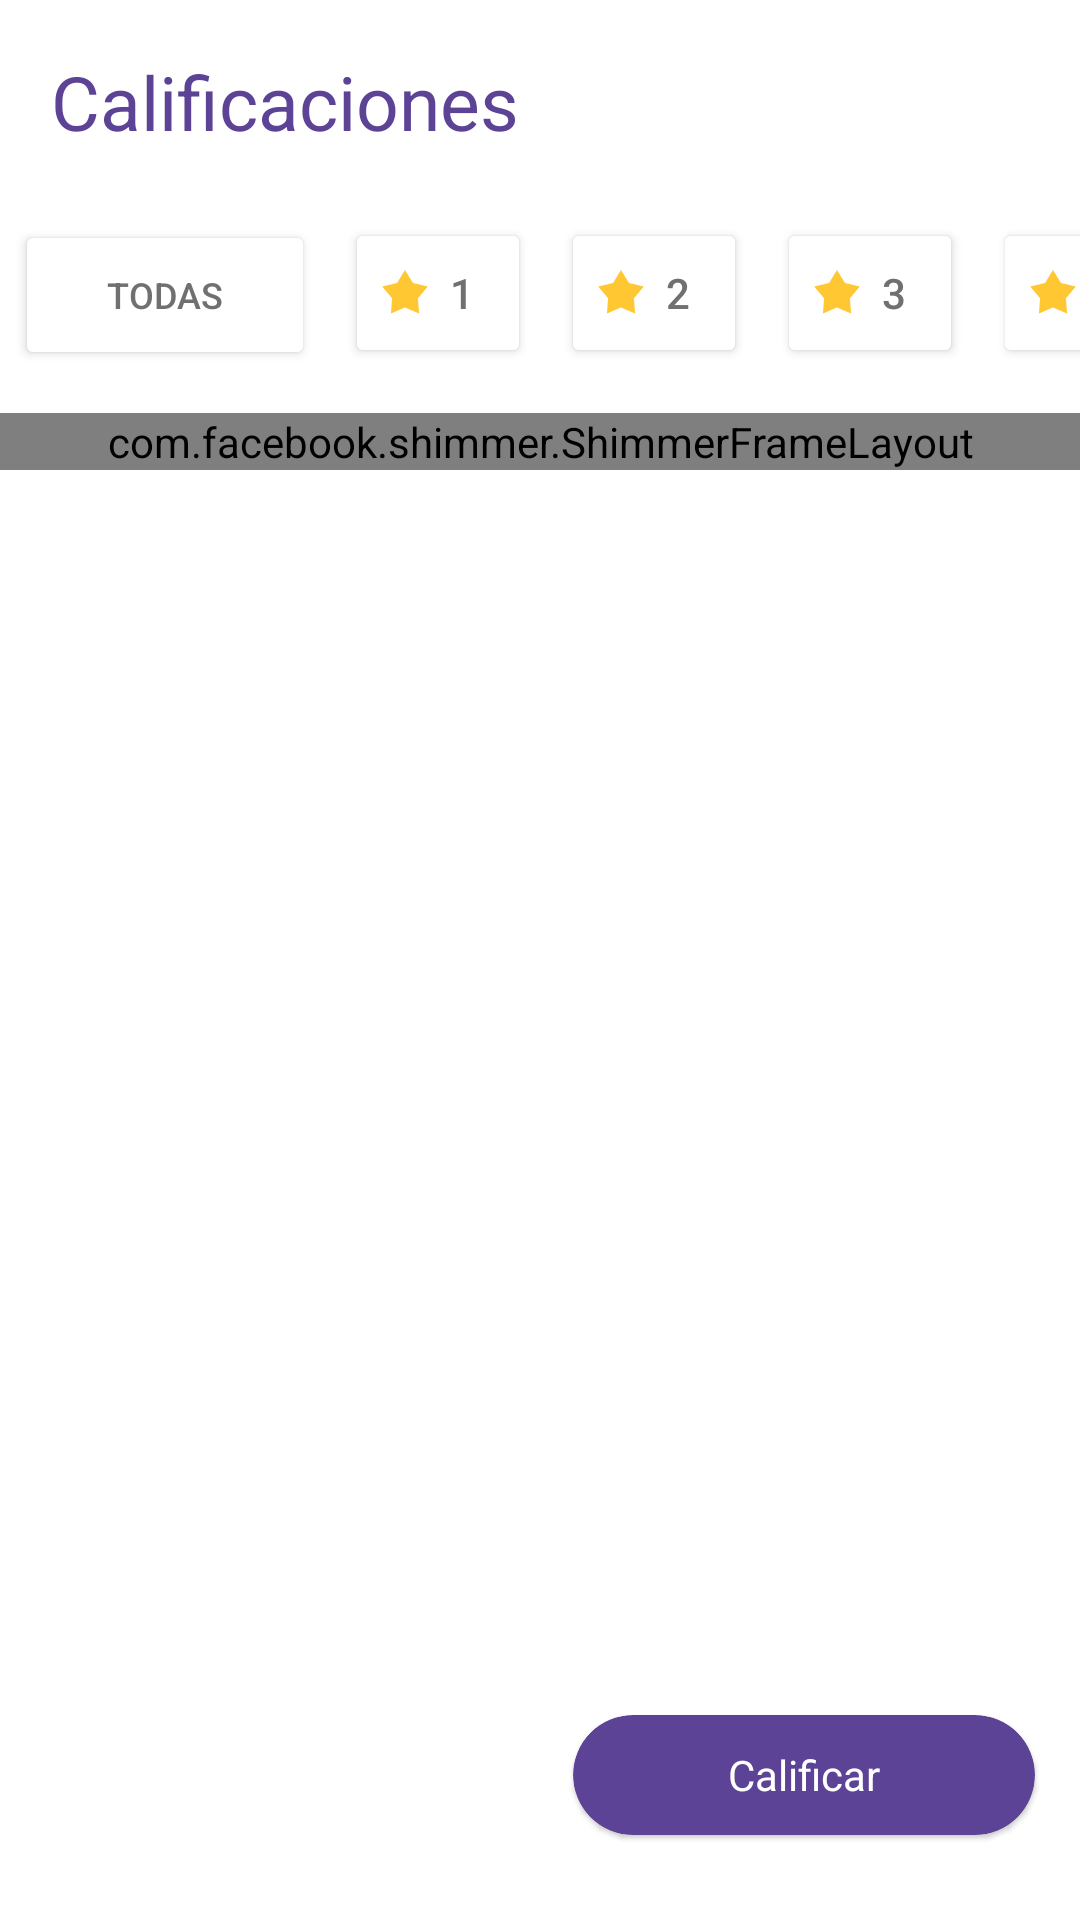

The Android layout XML behind this screen, and the referenced resources:
<!-- AndroidManifest.xml: application theme Theme.IDRD -->
<!-- res/layout/fragment_calificar_evento.xml -->
<?xml version="1.0" encoding="utf-8"?>
<LinearLayout xmlns:android="http://schemas.android.com/apk/res/android"
    xmlns:tools="http://schemas.android.com/tools"
    android:layout_width="match_parent"
    android:layout_height="wrap_content"
    android:orientation="vertical"
    xmlns:app="http://schemas.android.com/apk/res-auto"
    tools:context=".presentation.calificarEvento.view.CalificarEventoFragment">

    <TextView
        android:layout_width="match_parent"
        android:layout_height="wrap_content"
        android:text="Calificaciones"
        android:textColor="@color/principal"
        android:textSize="25dp"
        android:layout_margin="17dp"></TextView>

    <HorizontalScrollView
        android:layout_width="match_parent"
        android:layout_height="wrap_content"
        android:scrollbars="none">
        <LinearLayout
            android:layout_width="match_parent"
            android:layout_height="wrap_content"
            android:orientation="horizontal">
            <Button
                android:id="@+id/todasCali"
                android:layout_width="100dp"
                android:layout_height="50dp"
                android:backgroundTint="@color/white"
                android:text="Todas"
                android:textSize="12dp"
                android:layout_margin="5dp"
                android:textColor="@color/location_park"></Button>
            <Button
                android:id="@+id/unaEstrella"
                android:layout_width="62dp"
                android:layout_height="50dp"
                android:drawableLeft="@drawable/ic_estrellacalificar"
                android:backgroundTint="@color/white"
                android:text="1"
                android:layout_margin="5dp"
                android:textColor="@color/location_park"
                ></Button>
            <Button
                android:id="@+id/dosEstrella"
                android:layout_width="62dp"
                android:layout_height="50dp"
                android:drawableLeft="@drawable/ic_estrellacalificar"
                android:backgroundTint="@color/white"
                android:text="2"
                android:layout_margin="5dp"
                android:textColor="@color/location_park"
                ></Button>
            <Button
                android:id="@+id/tresEstrella"
                android:layout_width="62dp"
                android:layout_height="50dp"
                android:drawableLeft="@drawable/ic_estrellacalificar"
                android:backgroundTint="@color/white"
                android:text="3"
                android:layout_margin="5dp"
                android:textColor="@color/location_park"
                ></Button>
            <Button
                android:id="@+id/cuatroEstrella"
                android:layout_width="62dp"
                android:layout_height="50dp"
                android:drawableLeft="@drawable/ic_estrellacalificar"
                android:backgroundTint="@color/white"
                android:text="4"
                android:layout_margin="5dp"
                android:textColor="@color/location_park"
                ></Button>
            <Button
                android:id="@+id/cincoEstrella"
                android:layout_width="62dp"
                android:layout_height="50dp"
                android:drawableLeft="@drawable/ic_estrellacalificar"
                android:backgroundTint="@color/white"
                android:text="5"
                android:layout_margin="5dp"
                android:textColor="@color/location_park"
                ></Button>
        </LinearLayout>

    </HorizontalScrollView>
    <com.facebook.shimmer.ShimmerFrameLayout
        android:id="@+id/shimmer_view_container"
        android:layout_width="match_parent"
        android:layout_height="wrap_content"
        android:layout_marginTop="10dp"
        android:orientation="vertical"
        app:layout_constraintStart_toStartOf="@+id/rv"
        app:layout_constraintTop_toTopOf="@+id/rv">

        <LinearLayout
            android:layout_width="match_parent"
            android:layout_height="wrap_content"
            android:orientation="vertical">

            <include layout="@layout/item_calificacion_load" />

            <include layout="@layout/item_calificacion_load" />

            <include layout="@layout/item_calificacion_load" />

            <include layout="@layout/item_calificacion_load" />
        </LinearLayout>


    </com.facebook.shimmer.ShimmerFrameLayout>

    <androidx.recyclerview.widget.RecyclerView
        android:id="@+id/rv"
        android:layout_width="match_parent"
        android:layout_height="400dp"
        android:layout_above="@+id/calificar"
        ></androidx.recyclerview.widget.RecyclerView>

    <RelativeLayout
        android:layout_width="match_parent"
        android:layout_height="match_parent">


        <com.google.android.material.card.MaterialCardView

            android:id="@+id/calificar"
            android:layout_width="154dp"
            android:layout_height="40dp"
            android:layout_alignParentRight="true"
            android:layout_marginStart="15dp"
            android:layout_marginTop="15dp"
            android:layout_marginEnd="15dp"
            android:layout_marginBottom="15dp"
            android:backgroundTint="@color/principal"
            android:clickable="true"
            android:elevation="15dp"
            app:cardCornerRadius="25dp">

            <TextView
                android:layout_width="wrap_content"
                android:layout_height="wrap_content"
                android:layout_gravity="center"
                android:text="Calificar"
                android:textColor="@color/white"
                android:textSize="14dp"></TextView>
        </com.google.android.material.card.MaterialCardView>
    </RelativeLayout>


</LinearLayout>
<!-- res/layout/item_calificacion_load.xml (included above) -->
<?xml version="1.0" encoding="utf-8"?>
<LinearLayout xmlns:android="http://schemas.android.com/apk/res/android"
    android:layout_width="match_parent"
    android:layout_height="wrap_content"
    xmlns:app="http://schemas.android.com/apk/res-auto"
    xmlns:tools="http://schemas.android.com/tools">
    <com.google.android.material.card.MaterialCardView
        android:layout_width="match_parent"
        android:layout_height="wrap_content"
        android:clickable="true"
        android:foreground="?selectableItemBackground"
        app:cardCornerRadius="13dp"
        app:cardElevation="5dp"
        android:layout_margin="10dp"
        tools:ignore="SpeakableTextPresentCheck">

        <LinearLayout
            android:layout_width="match_parent"
            android:layout_height="wrap_content"
            android:orientation="vertical"
            android:padding="10dp">
            <ImageView
                android:layout_width="160dp"
                android:layout_height="13dp"
                android:background="@color/placeholder_bg">

            </ImageView>
            <LinearLayout
                android:layout_width="wrap_content"
                android:layout_height="wrap_content"
                android:orientation="horizontal">
                <ImageView
                    android:id="@+id/unaEstrella"
                    android:layout_width="16dp"
                    android:layout_height="16dp"
                    android:src="@drawable/ic_estrellabgfondoload"
                    android:backgroundTint="@color/white"
                    android:layout_margin="5dp"

                    ></ImageView>
                <ImageView
                    android:id="@+id/dosEstrella"
                    android:layout_width="16dp"
                    android:layout_height="16dp"
                    android:src="@drawable/ic_estrellabgfondoload"
                    android:backgroundTint="@color/white"
                    android:layout_margin="5dp"

                    ></ImageView>
                <ImageView
                    android:id="@+id/tresEstrella"
                    android:layout_width="16dp"
                    android:layout_height="16dp"
                    android:src="@drawable/ic_estrellabgfondoload"
                    android:backgroundTint="@color/white"
                    android:layout_margin="5dp"
                    ></ImageView>
                <ImageView
                    android:id="@+id/cuatroEstrella"
                    android:layout_width="16dp"
                    android:layout_height="16dp"
                    android:src="@drawable/ic_estrellabgfondoload"
                    android:backgroundTint="@color/white"
                    android:layout_margin="5dp"
                    ></ImageView>
                <ImageView
                    android:id="@+id/cincoEstrella"
                    android:layout_width="16dp"
                    android:layout_height="16dp"
                    android:src="@drawable/ic_estrellabgfondoload"
                    android:backgroundTint="@color/white"
                    android:layout_margin="5dp"
                    ></ImageView>
            </LinearLayout>
            <ImageView
                android:layout_width="match_parent"
                android:layout_height="50dp"
                android:background="@color/placeholder_bg"></ImageView>
        </LinearLayout>



    </com.google.android.material.card.MaterialCardView>

</LinearLayout>
<!-- resources referenced by this layout -->
<resources>
  <color name="location_park">#707070</color>
  <color name="placeholder_bg">#dddddd</color>
  <color name="principal">#5D4395</color>
  <color name="white">#FFFFFFFF</color>
  <!-- drawable ic_estrellabgfondoload (drawable) -->
  <vector xmlns:android="http://schemas.android.com/apk/res/android"
      android:width="34dp"
      android:height="31dp"
      android:viewportWidth="34"
      android:viewportHeight="31">
    <path
        android:pathData="M17.373,0.645L23.115,9.715L33.788,12.205L26.663,20.301L27.518,30.909L17.373,26.843L7.228,30.909L8.083,20.301L0.959,12.205L11.632,9.715L17.373,0.645Z"
        android:fillColor="#dddddd"/>
  </vector>
  <!-- drawable ic_estrellacalificar (drawable) -->
  <vector xmlns:android="http://schemas.android.com/apk/res/android"
      android:width="16dp"
      android:height="15dp"
      android:viewportWidth="16"
      android:viewportHeight="15">
    <path
        android:pathData="M8,0L10.6613,4.337L15.6085,5.5279L12.3061,9.3991L12.7023,14.4721L8,12.5277L3.2977,14.4721L3.6939,9.3991L0.3915,5.5279L5.3387,4.337L8,0Z"
        android:fillColor="#FFC833"/>
  </vector>
  <style name="Theme.IDRD" parent="Theme.MaterialComponents.Light.NoActionBar">
          
          <item name="colorPrimary">@color/purple_500</item>
          <item name="colorPrimaryVariant">@color/purple_700</item>
          <item name="colorOnPrimary">@color/white</item>
          
          <item name="colorSecondary">@color/teal_200</item>
          <item name="colorSecondaryVariant">@color/teal_700</item>
          <item name="colorOnSecondary">@color/black</item>
          
          <item name="android:statusBarColor" tools:targetApi="l">?attr/colorPrimaryVariant</item>
          
      </style>
  <color name="purple_500">#5D4395</color>
  <color name="purple_700">#5D4395</color>
  <color name="teal_200">#5D4395</color>
  <color name="teal_700">#FF018786</color>
  <color name="black">#FF000000</color>
</resources>
